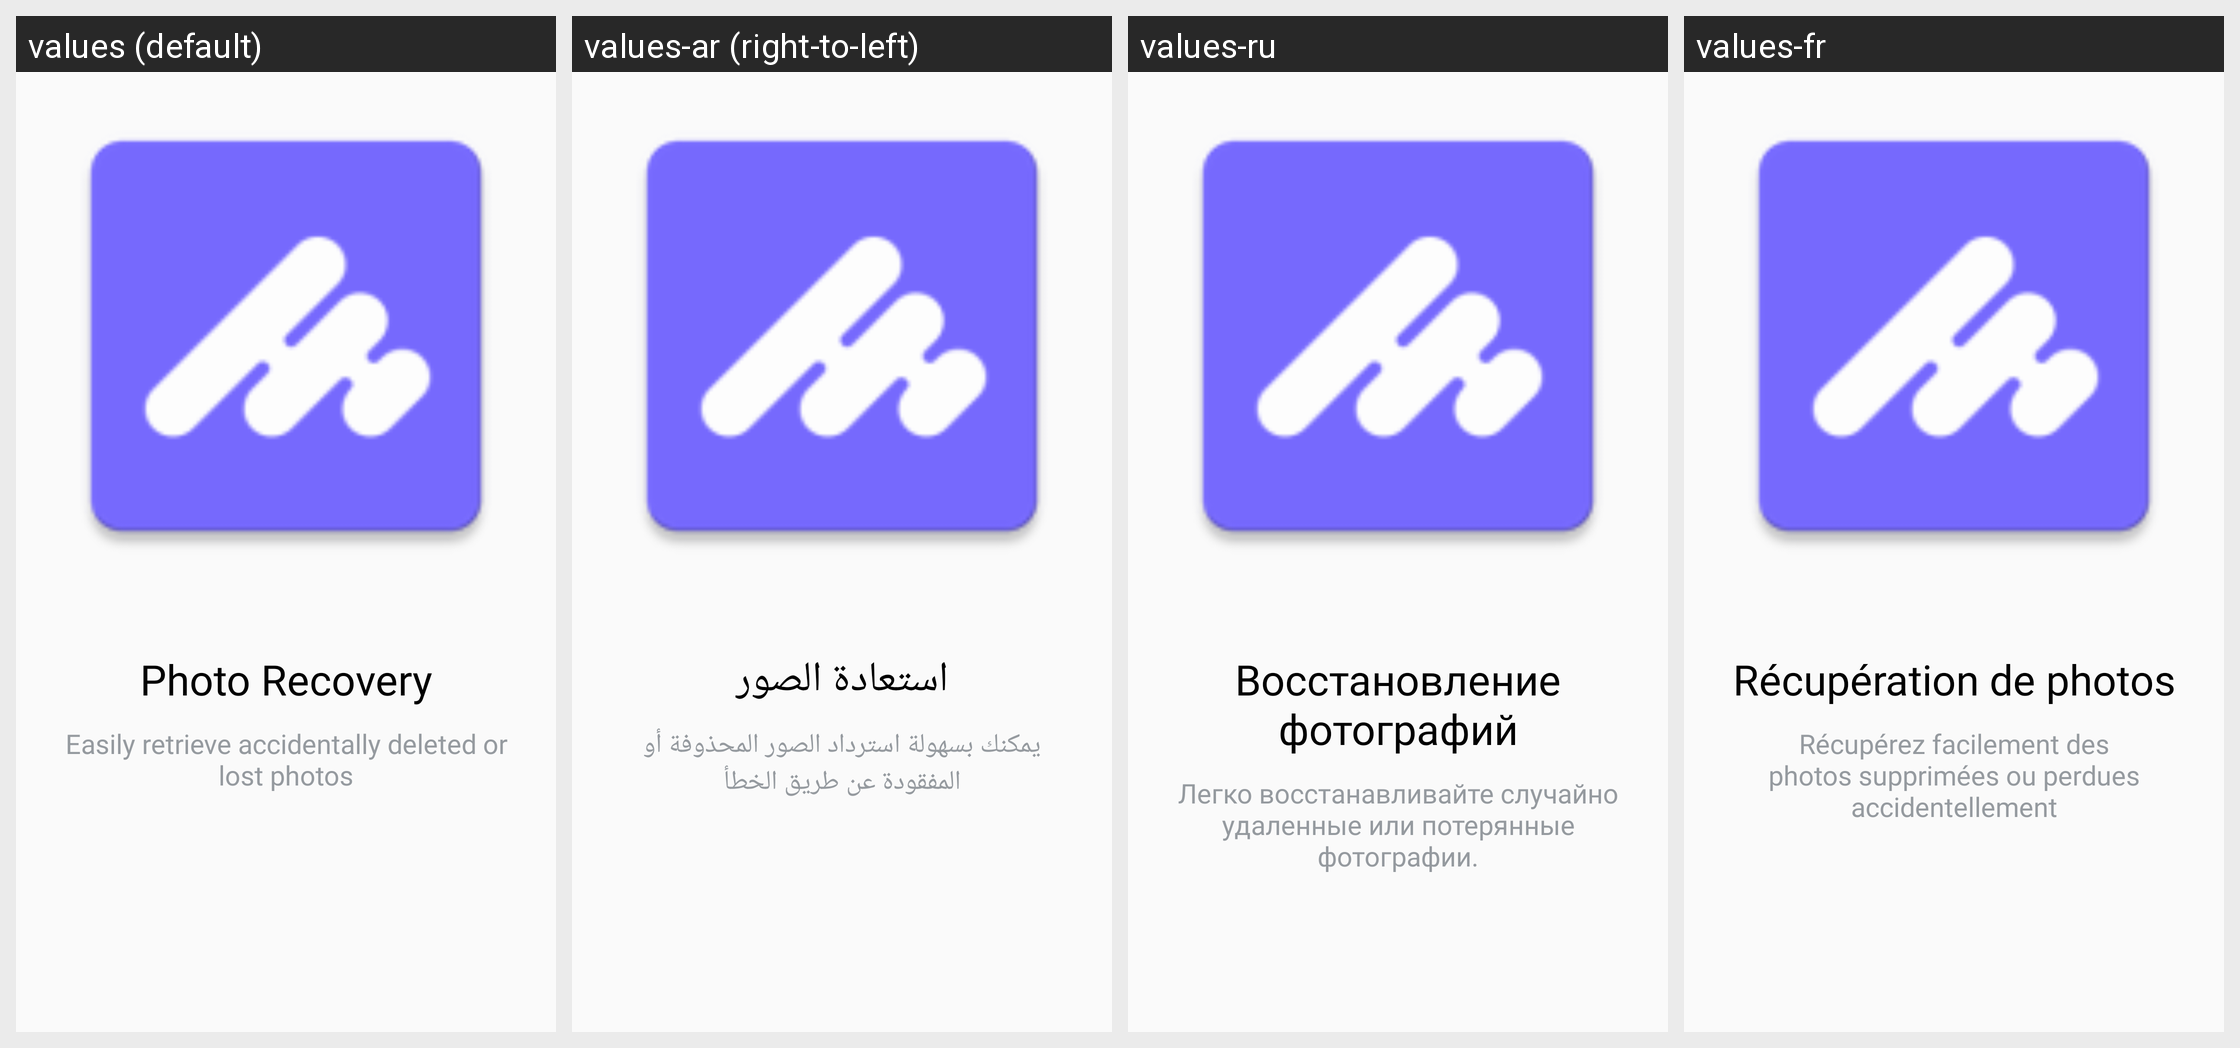

Here is an Android app screen in its default locale and in the app's own translations. Write out the translated-string differences for the strings that appear on this screen.
Android screen res/layout/layout_view_pager.xml rendered under 4 locales, left to right: values (default), values-ar (right-to-left), values-ru, values-fr. Device: Nexus 5 (rendered at 1080×1920; each locale shown at half size, 540×960, under a caption strip naming it); theme Theme.Recovery.
Other locales in the repository, not shown: values-de, values-es, values-it, values-pt, values-tr.
Strings drawn on this screen, with the default value and each locale's value (text and hints the layout hard-codes, and strings that could not be matched under every locale, appear in the picture but are not listed):

image_recovery
  values: Photo Recovery
  values-ar: استعادة الصور
  values-ru: Восстановление фотографий
  values-fr: Récupération de photos

photo_recovery_description
  values: Easily retrieve accidentally deleted or lost photos
  values-ar: يمكنك بسهولة استرداد الصور المحذوفة أو المفقودة عن طريق الخطأ
  values-ru: Легко восстанавливайте случайно удаленные или потерянные фотографии.
  values-fr: Récupérez facilement des photos supprimées ou perdues accidentellement
